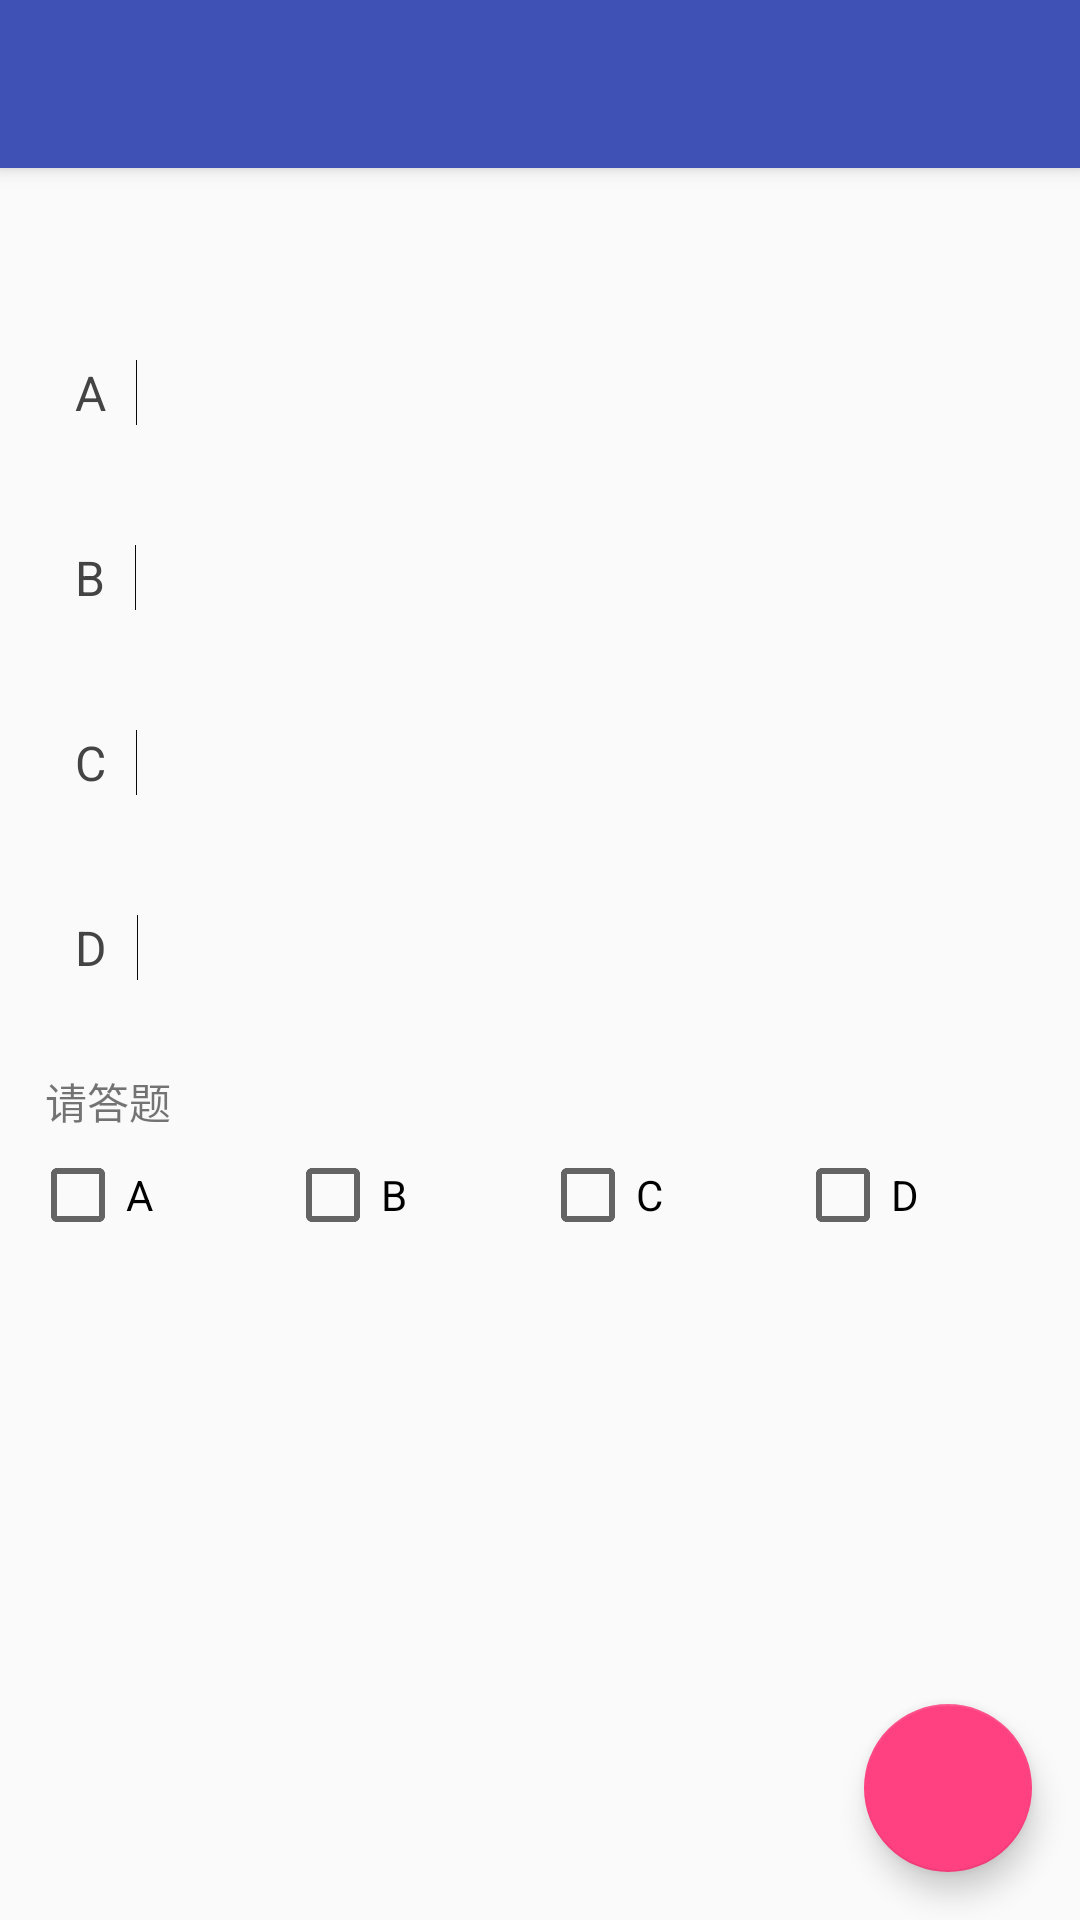

Produce the Android XML layout that renders to this screen, including the resource entries it uses.
<!-- AndroidManifest.xml: application theme ImmersiveTheme -->
<!-- res/layout/activity_test.xml -->
<?xml version="1.0" encoding="utf-8"?>
<android.support.v4.widget.DrawerLayout
    xmlns:android="http://schemas.android.com/apk/res/android"
    xmlns:app="http://schemas.android.com/apk/res-auto"
    android:layout_width="match_parent"
    android:layout_height="match_parent"
    android:id="@+id/drawer_layout"
    android:fitsSystemWindows="true">

    <LinearLayout
        android:layout_width="match_parent"
        android:layout_height="match_parent"
        android:orientation="vertical">
        <android.support.design.widget.CoordinatorLayout
            android:layout_width="match_parent"
            android:layout_height="match_parent">
            <android.support.design.widget.AppBarLayout
                android:layout_width="match_parent"
                android:layout_height="wrap_content">
                <android.support.v7.widget.Toolbar
                android:id="@+id/toolbar"
                android:layout_width="match_parent"
                    android:layout_height="?attr/actionBarSize"

                    android:background="@color/colorPrimary"
                android:theme="@style/ThemeOverlay.AppCompat.Dark.ActionBar"
                app:popupTheme="@style/ThemeOverlay.AppCompat.Light"
                app:layout_scrollFlags="scroll|enterAlways|snap" />
            </android.support.design.widget.AppBarLayout>
            <LinearLayout
                android:layout_width="match_parent"
                android:layout_height="match_parent"
                android:layout_margin="5dp"
                android:orientation="vertical"
                app:layout_behavior="@string/appbar_scrolling_view_behavior">
                <LinearLayout
                    android:layout_width="match_parent"
                    android:layout_height="wrap_content"
                    android:layout_marginTop="10dp">
                <TextView
                    android:id="@+id/tv_question_num"
                    android:layout_width="wrap_content"
                    android:layout_height="match_parent" />
                <TextView
                    android:id="@+id/tv_question_title"
                    android:layout_width="0dp"
                    android:layout_height="wrap_content"
                    android:layout_weight="1"
                    android:layout_marginLeft="10dp"
                    android:layout_marginStart="10dp" />
            </LinearLayout>
                <LinearLayout
                android:layout_width="match_parent"
                android:layout_height="wrap_content"
                android:layout_marginTop="10dp"
                android:orientation="vertical">
                <LinearLayout
                    android:layout_width="match_parent"
                    android:layout_height="wrap_content"
                    android:paddingBottom="20dp"
                    android:paddingLeft="10dp"
                    android:paddingRight="10dp"
                    android:paddingTop="20dp"
                    android:layout_marginLeft="10dp"
                    android:layout_marginRight="10dp">
                    <TextView
                        android:layout_width="wrap_content"
                        android:layout_height="wrap_content"
                        android:text="@string/a_text"
                        android:textColor="#444444"
                        android:textSize="16sp" />
                    <View
                        android:layout_width="1px"
                        android:layout_height="match_parent"
                        android:layout_marginStart="10dp"
                        android:background="@color/dark_black"
                        android:layout_marginLeft="10dp" />
                    <TextView
                        android:id="@+id/tv_optionA"
                        android:layout_width="0dp"
                        android:layout_height="match_parent"
                        android:layout_weight="1"
                        android:layout_marginStart="10dp"
                        android:layout_marginLeft="10dp"/>
                </LinearLayout>
                <LinearLayout
                    android:layout_width="match_parent"
                    android:layout_height="wrap_content"
                    android:paddingBottom="20dp"
                    android:paddingLeft="10dp"
                    android:paddingRight="10dp"
                    android:paddingTop="20dp"
                    android:layout_marginLeft="10dp"
                    android:layout_marginRight="10dp">
                    <TextView
                        android:layout_width="wrap_content"
                        android:layout_height="wrap_content"
                        android:text="@string/b_text"
                        android:textColor="#444444"
                        android:textSize="16sp" />
                    <View
                        android:layout_width="1px"
                        android:layout_height="match_parent"
                        android:layout_marginStart="10dp"
                        android:background="@color/dark_black"
                        android:layout_marginLeft="10dp" />
                    <TextView
                        android:id="@+id/tv_optionB"
                        android:layout_width="0dp"
                        android:layout_height="match_parent"
                        android:layout_weight="1"
                        android:layout_marginStart="10dp"
                        android:layout_marginLeft="10dp"/>
                </LinearLayout>
                <LinearLayout
                    android:layout_width="match_parent"
                    android:layout_height="wrap_content"
                    android:paddingBottom="20dp"
                    android:paddingLeft="10dp"
                    android:paddingRight="10dp"
                    android:paddingTop="20dp"
                    android:layout_marginLeft="10dp"
                    android:layout_marginRight="10dp">
                    <TextView
                        android:layout_width="wrap_content"
                        android:layout_height="wrap_content"
                        android:text="@string/c_text"
                        android:textColor="#444444"
                        android:textSize="16sp" />
                    <View
                        android:layout_width="1px"
                        android:layout_height="match_parent"
                        android:layout_marginStart="10dp"
                        android:background="@color/dark_black"
                        android:layout_marginLeft="10dp" />
                    <TextView
                        android:id="@+id/tv_optionC"
                        android:layout_width="0dp"
                        android:layout_height="match_parent"
                        android:layout_weight="1"
                        android:layout_marginStart="10dp"
                        android:layout_marginLeft="10dp"/>
                </LinearLayout>
                <LinearLayout
                    android:layout_width="match_parent"
                    android:layout_height="wrap_content"
                    android:paddingBottom="20dp"
                    android:paddingLeft="10dp"
                    android:paddingRight="10dp"
                    android:paddingTop="20dp"
                    android:layout_marginLeft="10dp"
                    android:layout_marginRight="10dp">
                    <TextView
                        android:layout_width="wrap_content"
                        android:layout_height="wrap_content"
                        android:text="@string/d_text"
                        android:textColor="#444444"
                        android:textSize="16sp" />
                    <View
                        android:layout_width="1px"
                        android:layout_height="match_parent"
                        android:layout_marginStart="10dp"
                        android:background="@color/dark_black"
                        android:layout_marginLeft="10dp" />
                    <TextView
                        android:id="@+id/tv_optionD"
                        android:layout_width="0dp"
                        android:layout_height="match_parent"
                        android:layout_weight="1"
                        android:layout_marginStart="10dp"
                        android:layout_marginLeft="10dp"/>
                </LinearLayout>
            </LinearLayout>
                <LinearLayout
                android:layout_width="match_parent"
                android:layout_height="wrap_content"
                android:orientation="vertical"
                android:layout_marginTop="10dp">
                <TextView
                    android:layout_width="match_parent"
                    android:layout_height="wrap_content"
                    android:text="请答题"
                    android:layout_marginLeft="10dp"/>
                <LinearLayout
                    android:layout_width="match_parent"
                    android:layout_height="wrap_content"
                    android:layout_margin="5dp">
                    <CheckBox
                        android:id="@+id/cb_option_a"
                        android:layout_width="0dp"
                        android:layout_weight="1"
                        android:layout_height="match_parent"
                        android:enabled="true"
                        android:clickable="true"
                        android:focusable="true"
                        android:text="A"/>
                    <CheckBox
                        android:id="@+id/cb_option_b"
                        android:layout_width="0dp"
                        android:layout_weight="1"
                        android:layout_height="match_parent"
                        android:enabled="true"
                        android:clickable="true"
                        android:focusable="true"
                        android:text="B"/>
                    <CheckBox
                        android:id="@+id/cb_option_c"
                        android:layout_width="0dp"
                        android:layout_weight="1"
                        android:layout_height="match_parent"
                        android:enabled="true"
                        android:clickable="true"
                        android:focusable="true"
                        android:text="C"/>
                    <CheckBox
                        android:id="@+id/cb_option_d"
                        android:layout_width="0dp"
                        android:layout_weight="1"
                        android:layout_height="match_parent"
                        android:enabled="true"
                        android:clickable="true"
                        android:focusable="true"
                        android:text="D"/>
                </LinearLayout>
            </LinearLayout>
            </LinearLayout>
            <android.support.design.widget.FloatingActionButton
                android:id="@+id/fab"
                android:layout_width="wrap_content"
                android:layout_height="wrap_content"
                android:layout_gravity="end|bottom"
                android:layout_margin="16dp"
                android:src="@drawable/fab_commit"
                android:elevation="8dp"/>
        </android.support.design.widget.CoordinatorLayout>

    </LinearLayout>
</android.support.v4.widget.DrawerLayout>
<!-- resources referenced by this layout -->
<resources>
  <color name="colorPrimary">#3F51B5</color>
  <color name="dark_black">#FF0A0A0A</color>
  <string name="a_text">A</string>
  <string name="b_text">B</string>
  <string name="c_text">C</string>
  <string name="d_text">D</string>
  <style name="ImmersiveTheme" parent="AppTheme">
      </style>
  <style name="AppTheme" parent="Theme.AppCompat.Light.NoActionBar">
          
          <item name="colorPrimary">@color/colorPrimary</item>
          <item name="colorPrimaryDark">@color/colorPrimary</item>
          <item name="colorAccent">@color/colorAccent</item>
      </style>
  <color name="colorAccent">#FF4081</color>
</resources>
